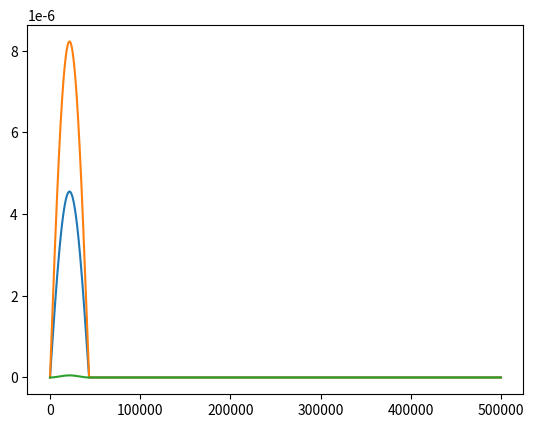

Reproduce this figure in Python.
from scipy.integrate import odeint
import numpy as np
import matplotlib.pyplot as plt
import math

k1_pulsing_array =[]

light_pulsing=0
k1=458.4
k1_pulse=0

def pulsing(t2):
    ON=12/24

    if t2>43200:
            k1_pulse=0

    elif t2<0:
            k1_pulse=0

    else:
            k1_pulse=k1*(math.sin(((t2/86400-math.floor(t2/86400)))*math.pi/(1-ON)))

    #k1_pulsing_array.append(k1_pulse)

    return k1_pulse

def diff_eqs(y, t):
    '''This function contains the differential equations'''

    """Unpacking y"""
    B = y[0] # Bound EL222 to the promoter (microM/L)
    mRNA = y[1] # Transcrption (microM/L)
    P = y[2] # Translation (microM/L)
    S = y[3] # Expression on surface (microM/L)

    """Set rate constants"""  # we made these numbers up we are now looking into fixing them and adding rate equations for the k values
    k2 = (108/25) # Rate of transcription per transcript (1/hr)
    k3 = (3600/660) # Rate of translation (1/hr)
    d1 = 60/300 # Degradation of transcript (1/hr)
    d2 = 60/20 # Degradation of protein (Half-life of E.coli) (1/hr)
    d3= 60/20 #half-life of intimin (1/hr)
    light_pulsing = pulsing(t)
    # Rate of EL222 being activated by light and binding to the promoter
    dB_dt = (light_pulsing* (T) ** 2) - (k2 * B)

    # Rate of transcription
    dmRNA_dt = (k2 * B) - (d1 * mRNA) - (k3 * mRNA)

    # Rate at which the protein is transferred to the surface of the cell
    Km = 5  # (microM/L)
    v = 115200/ 10  # Based on the rate at which mRNA is transferred from within the nucleus of a mammalian cell to its cytoplasm (1/hr)
    n = 1 - (S / (6.48 * 10 ** -6))  # Representing the space available for more proteins on the surface of the cell in the form of a ratio (Dimensionless)
    b = (P / (P + Km)) * n * v  # Rate at which the protein is transferred to the surface of the cell (1/s)

    # Rate of translation
    dP_dt = (k3 * mRNA) - (d2 * P) - (b * P)

    # Rate of expression of the protein
    dS_dt = (b * P)-(d3*S)

    """Repack solution in same order as y"""

    sol= [dB_dt, dmRNA_dt, dP_dt, dS_dt]

    return sol

if __name__ == "__main__":
    #time_steps = 1000  # Number of timepoints to simulate
    t = np.linspace(0, 500000, 100000)  # Set the time frame (start_time, stop_time, step) time frames are equally spaced within the two limits

    '''Set initial species concentration values'''
    T = 2.37 * (10 ** -4)  # Initial concentration of EL222 (microM/L)
    B_0 = 0  # Starting concentration of EL222 bound to the promoter (microM/L)
    mRNA_0 = 0  # Starting mRNA concentration (microM/L)
    P_0 = 0  # Starting protein concentration (microM/L)
    S_0 = 0  # Starting concentration of protein expressed on the surface of the cell (microM/L)

    '''Pack intial conditions into an array'''
    y0 = [B_0, mRNA_0, P_0, S_0]

    #L_range = [14]
    # These are the range of light intensities who's effect was evaluated on the rate of 'k1'
    #for L in L_range:
        #print(L)
        #light_intensities = light(1545, L, 2, 6.554)
        #sol = odeint(diff_eqs, y0, t)

    t2_range = np.array([0, 10000, 20000, 30000, 40000, 50000, 60000, 70000, 80000])

    for t2 in t2_range:
        # print(t)
        light_pulsing=pulsing(t2)
        #  print(light_pulsing)
        sol = odeint(diff_eqs, y0, t)

    # These are the range of light intensities who's effect was evaluated on the rate of 'k1'
    #for light_pulsing in light_pulsing_range:
        # print(L)
        # light_intensities = light(1545, L, 2, 6.554)
        #print(light_pulsing)
        #sol = odeint(diff_eqs, y0, t)

    """plot output"""
    asfont = {'fontname': 'Arial'}
    hfont = {'fontname': 'Helvetica'}

    plt.plot(t, sol[:, 1])
    plt.plot(t, sol[:, 2])
    plt.plot(t, sol[:, 3])
        #plt.legend(['EL222 bound to promoter', 'mRNA', 'Translated protein', 'Surface-expressed protein',], bbox_to_anchor=(1, 0.5))
        #plt.legend(['0 W/$m^2$', '2 W/$m^2$', '8 W/$m^2$', '14 W/$m^2$'], loc='lower right')
        #plt.title('Figure 2: Effect light intensity has on the rate of intimin expression on the cell surface',**asfont )
        #plt.ylabel('Concentration (uM)',**asfont)
        #plt.xlabel('Time (hr)',**asfont)
        #plt.title('Figure 2: Effect light intensity has on the rate of intimin expression on the cell surface ', fontsize=10, y=1.08)
        #plt.legend(loc=1, borderaxespad=0)
        #plt.ticklabel_format(style='sci', axis='y', scilimits=(0, 0))
    plt.show()